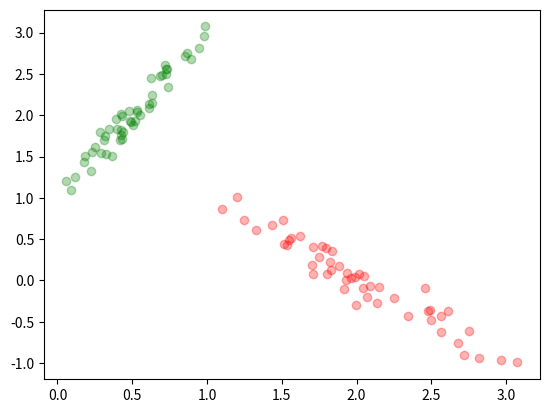

Source code (Python):
import numpy as np
import matplotlib.pyplot as plt

np.random.seed(123)
x=np.random.rand(50)
y1 = 2 * x + 1 + 0.1 * np.random.randn(50)
y2 = -2 * x + 1 + 0.1 * np.random.randn(50)
plt.scatter(x, y1, color='green', alpha=0.3, )
plt.scatter(y1, y2, color='red', alpha=0.3)
plt.show()
# sizes=np.random.randint(100, size=(50))

